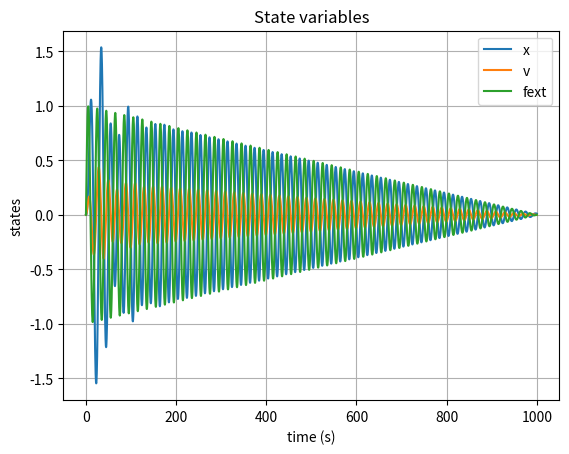
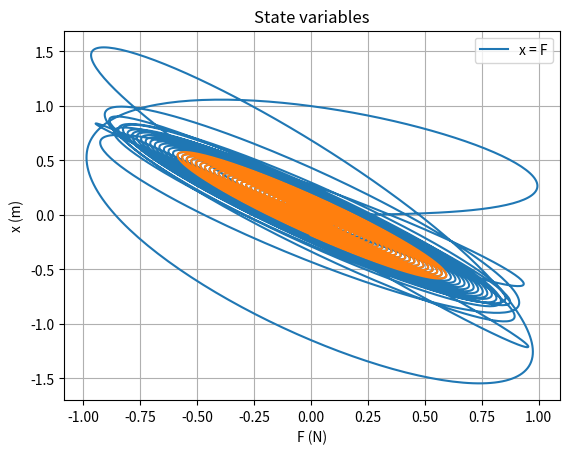

Recreate these plots in Python, in order.
# -*- coding: utf-8 -*-

# 1
# Gilberto A. Ortiz, Diego A. Alvarez, Daniel Bedoya-Ruiz.
# "Identification of Bouc-Wen type models using multi-objective optimization algorithms".
# Computers & Structures. Vol. 114-115. pp. 121-132. 2013.
# https://sourceforge.net/projects/boucwenbabernoo/?source=typ_redirect

# 2
# Introduction of D parameter
# Dynamic properties of the hysteretic Bouc-Wen model
# doi:10.1016/j.sysconle.2006.09.001
# ftp://ftp.ecn.purdue.edu/ayhan/Bismarck/Dynamic%20properties%20of%20the%20hysteretic%20Bouc-Wen%20model.pdf

# 3
# https://github.com/rock-control/control-hysteresis_model/tree/master/coupling_calibration

# 4
# https://icesd.hi.is/wp-content/uploads/2017/06/AID_22.pdf

import numpy as np

class MCK():
    def __init__(self, **kwargs):
        # m x'' + c x' + k x  = Fext(t)
        #   x'' + c/m x' + k/m x  = Fext(t)/m
        #
        # [x' ]   [[0    ,    1]]   [x ]   [         0 ]
        # |   | = ||           || * |  | + |           |
        # [x'']   [[-k/m , -c/m]]   [x']   [ Fext(t)/m ]
        self.m = kwargs.get('m', 1)
        self.c = kwargs.get('c', 0)
        self.k = kwargs.get('k', 1)
        self.names = ['x', 'v']
        self.n_states = len(self.names)
        if self.m < 0.0:
            raise Exception

    def derive(self, t, x, **kwargs):
        fext = kwargs.get('fext', 0)
        df = [0.0, 0.0]
        df[0] = x[1]
        df[1] = (- self.k * x[0] - self.c * x[1] + fext) / self.m
        return np.array(df)


class WB():
    def __init__(self, **kwargs):
        """
            - disp      = x[0];     % system displacement
            - vel       = x[1];     % system velocity
            - zeta      = x[2];     % hysteretic component
            - eps       = x[3];     % hysteretic energy
        """
        self.m = kwargs.get('m', 1)
        self.c = kwargs.get('c', 0)

        # α=0.5; k=1; D=1; A=1; β=0.5; γ= −1.5; n=2
        self.alpha = kwargs.get('alpha', 0.5)
        self.k = kwargs.get('k', 1)
        self.D = kwargs.get('D', 1)
        self.A = kwargs.get('A', 1)
        self.beta = kwargs.get('beta', 0.5)
        self.gamma = kwargs.get('gamma', -1.5)
        self.n = kwargs.get('n', 2)

        self.names = ['x', 'v', 'zeta', 'eps']
        self.n_states = len(self.names)


    def derive(self, t, x, **kwargs):

        # m x'' + c x' + kHys(x,t) = Fext(t)
        #
        # x'' = 1/m( Fext(t) - c x' - kHys(x,t))
        #
        # kHys(x,t) = alpha * k * x + (1 - alpha) * D * k * z(t)
        # z'(t) = + 1/D * (A * x'(t) - beta * abs(x'(t)) * abs(z(t))**(n-1) * z(t) - gamma * x'(t) * abs(z(t))**n)

        fext = kwargs.get('fext', 0)
        dxdt = [0.0, 0.0, 0.0, 0.0]
        w0 = np.sqrt(self.k / self.m);  # Natural frequency (rad/s)
        # x1
        dxdt[0] = x[1]
        # exci - 2*xi*w0*x1 - alpha*(w0^2)*x0 - (1-alpha)*(w0^2)*x2;
        dxdt[1] = (fext - self.c * x[1] - self.k * (self.alpha * x[0] + (1 - self.alpha) * self.D * x[2])) / self.m
        # h*( x1 - nueps*(beta*abs(x1)*(abs(z)^(n-1))*z + gamma*x1*(abs(z)^n) ) ) / etaeps;
        dxdt[2] = 1/self.D * (self.A * x[1] - self.beta * np.abs(x[1]) * np.abs(x[2]) ** (self.n - 1) * x[2] - self.gamma * x[1] * np.abs(x[2]) ** self.n)
        # (1-alpha)*(w0^2)*x1*z;
        dxdt[3] = (1-self.alpha) * self.k / self.m * x[1] * x[2]
        return np.array(dxdt)


class Integrator():
    def __init__(self, system, external_data={}):
        self.system = system
        self.external_data = external_data

    def get_external_data(self, t):
        return {k: np.interp(t, self.external_data[k][:, 0],
                                self.external_data[k][:, 1]) for k in self.external_data}

    def integ(self, x0, dt=1, t_end=1, t_start=0.0):
        integration_scheme = self.rk44
        self.dt = dt
        if len(x0) < self.system.n_states:
            x0 += [0.0] * (self.system.n_states - len(x0))
        time_steps = np.arange(t_start + dt, t_end + dt, dt)
        states = np.zeros((len(time_steps) + 1, len(x0) + 1))
        states[0, 0] = t_start
        states[0, 1:] = x0
        for i, t in enumerate(time_steps):
            x0 = integration_scheme(t=t, x0=x0)
            states[i + 1, 0] = t
            states[i + 1, 1:] = x0
        states = np.rec.fromrecords(states, names = 't, ' + ', '.join(self.system.names))
        return states

    def euler(self, t, x0):
        dt = self.dt
        F = self.system.derive
        ext_t0 = self.get_external_data(t)
        x1 = x0 + dt * F(t, x0, **ext_t0)
        return x1

    def rk44(self, t, x0):
        """
        explicit runge kutta 4*4
        """
        dt = self.dt
        F = self.system.derive
        ext_t0 = self.get_external_data(t)
        ext_t1 = self.get_external_data(t + dt/2.0)
        ext_t2 = self.get_external_data(t + dt)
        k1 = dt * F(t, x0, **ext_t0)
        k2 = dt * F(t + dt/2.0, x0 + k1/2.0, **ext_t1)
        k3 = dt * F(t + dt/2.0, x0 + k2/2.0, **ext_t1)
        k4 = dt * F(t + dt, x0 + k3, **ext_t2)
        x1 = x0 + (k1 + 2.0 * k2 + 2.0 * k3 + k4)/6.0  # + error O(dt^5)
        return x1


def plot_states(states, **kwargs):
    import matplotlib.pyplot as plt
    external_data = kwargs.get('external_data',{})

    # Note that using plt.subplots below is equivalent to using
    # fig = plt.figure and then ax = fig.add_subplot(111)
    fig, ax = plt.subplots()
    for n in states.dtype.names[1:]:
        ax.plot(states['t'], states[n], label=n)
    for k in external_data:
        ax.plot(external_data[k][:, 0], external_data[k][:, 1], label=k)
    ax.set(xlabel='time (s)', ylabel='states', title='State variables')
    ax.grid()
    ax.legend(loc='upper right')
    # fig.savefig("test.png")
    plt.show()


def plot_f_wrt_x(states, **kwargs):
    import matplotlib.pyplot as plt
    external_data = kwargs.get('external_data',{})
    fig, ax = plt.subplots()
    n = len(states['x'])
    ax.plot(external_data['fext'][:,1], states['x'], label='x = F')
    ax.plot(external_data['fext'][(2*n//5):n,1], states['x'][(2*n//5):n])
    ax.set(xlabel='F (N)', ylabel='x (m)', title='State variables')
    ax.grid()
    ax.legend(loc='upper right')
    # fig.savefig("test.png")
    plt.show()


def demo(system=MCK, **kwargs):
    mck = system(m=20, c=1)
    t_stop = kwargs.get('t_stop', 1000)
    dt = kwargs.get('dt', 0.1)
    initial_states = kwargs.get('initial_states', [0.0, 0.0])
    #
    t = np.arange(0, t_stop + dt, dt)
    d = 1 - np.arange(0, t_stop + dt, dt)/t_stop
    f = np.sin(2*np.pi*t/(t_stop/50)) * d
    tf  = np.concatenate((np.vstack(t), np.vstack(f)),axis=1)
    integrator = Integrator(mck, external_data={'fext': tf})
    states = integrator.integ(x0=initial_states, t_end=t_stop, dt=dt)
    #
    plot_states(states, external_data={'fext': tf})
    plot_f_wrt_x(states, external_data={'fext': tf})


def get_parser():
    import argparse
    parser = argparse.ArgumentParser(description='Process some integers.')
    pa = parser.add_argument
    pa('-s', '--system', help='Name of the system to simulate (default: will display a demo)', default='')
    pa('--dt', type=float, help='', default=0.1)
    return parser


def main(cli=None):
    parser = get_parser()
    args = parser.parse_args(cli)
    if args.system:
        if args.system.lower() == 'wb':
            demo(system=WB)
        elif args.system.lower() == 'mck':
            demo(system=MCK)
    else:
        demo()


if __name__=='__main__':
    main()
